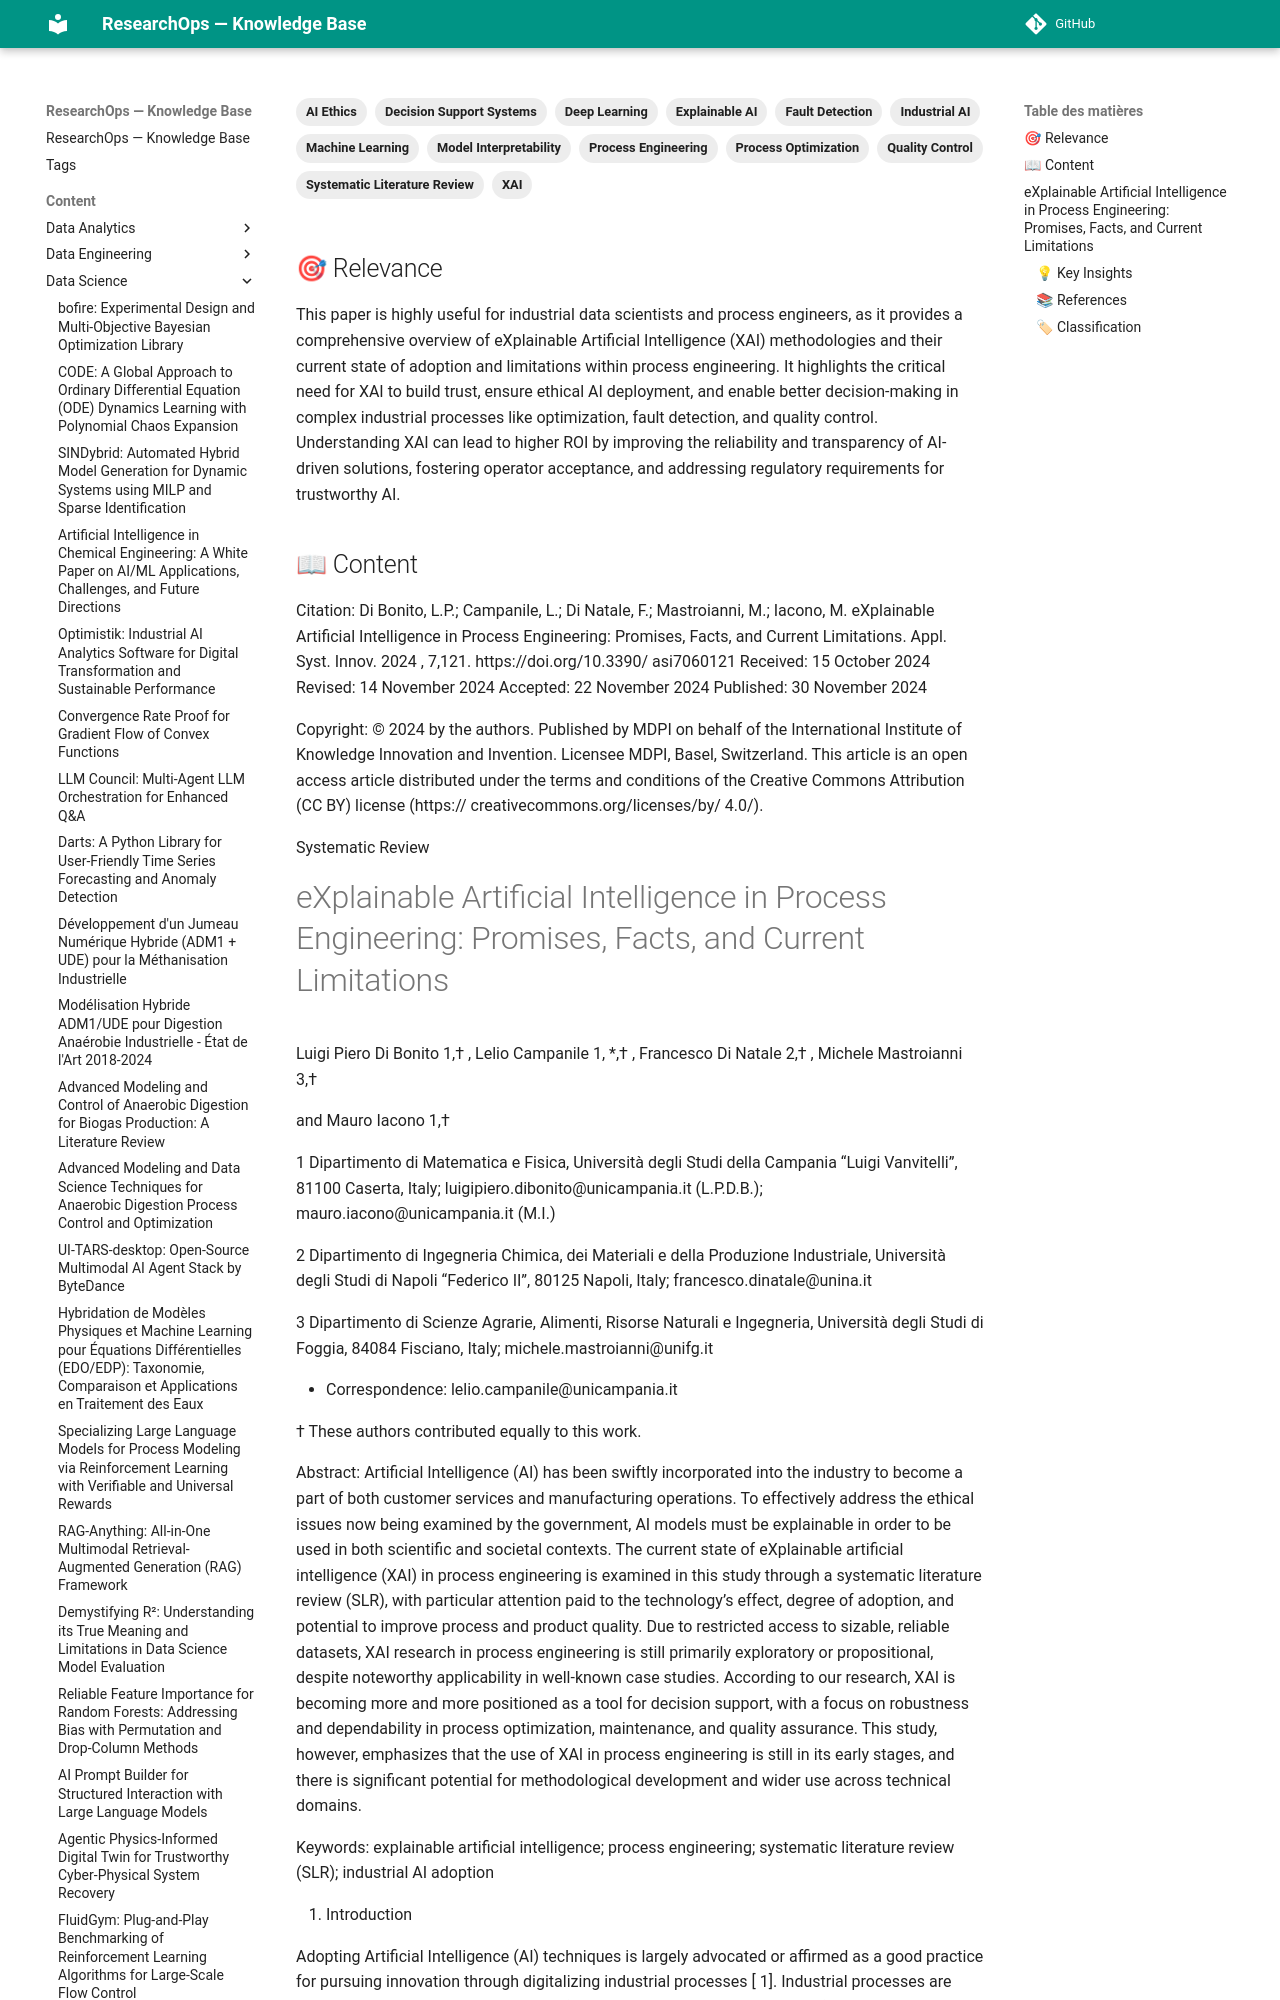

repository: yajeddig/ResearchOps · page: content/Data_Science/20260203_073601_explainable_artificial_intelligence_in_process_eng/index.html · generator: mkdocs

---
title: "eXplainable Artificial Intelligence in Process Engineering: Promises, Facts, and Current Limitations"
date: 2026-02-03
category: Data_Science
confidence: 0.98
tags: ['Explainable AI', 'XAI', 'Process Engineering', 'Machine Learning', 'Deep Learning', 'Systematic Literature Review', 'Industrial AI', 'Process Optimization', 'Fault Detection', 'Quality Control', 'Model Interpretability', 'AI Ethics', 'Decision Support Systems']
source: "https://mdpi-res.com/d_attachment/asi/asi-07-00121/article_deploy/asi-07-00121-v2.pdf?version=1733210812"
type: Article
source_type: Paper
hash: 073601
---

## 🎯 Relevance
This paper is highly useful for industrial data scientists and process engineers, as it provides a comprehensive overview of eXplainable Artificial Intelligence (XAI) methodologies and their current state of adoption and limitations within process engineering. It highlights the critical need for XAI to build trust, ensure ethical AI deployment, and enable better decision-making in complex industrial processes like optimization, fault detection, and quality control. Understanding XAI can lead to higher ROI by improving the reliability and transparency of AI-driven solutions, fostering operator acceptance, and addressing regulatory requirements for trustworthy AI.

## 📖 Content
Citation: Di Bonito, L.P.; Campanile, L.; Di Natale, F.; Mastroianni, M.; Iacono, M. eXplainable Artificial Intelligence in Process Engineering: Promises, Facts, and Current Limitations. Appl. Syst. Innov. 2024 , 7,121. https://doi.org/10.3390/ asi7060121 Received: 15 October 2024 Revised: 14 November 2024 Accepted: 22 November 2024 Published: 30 November 2024                

Copyright: © 2024 by the authors. Published by MDPI on behalf of the International Institute of Knowledge Innovation and Invention. Licensee MDPI, Basel, Switzerland. This article is an open access article distributed under the terms and conditions of the Creative Commons Attribution (CC BY) license (https:// creativecommons.org/licenses/by/ 4.0/).

Systematic Review
